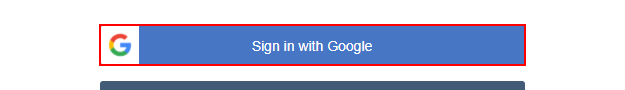
Task: Data entry of contact information to Hubspot

Workflow: LogintoHubspot

Step 1: click on the link 'Sign in with Google'

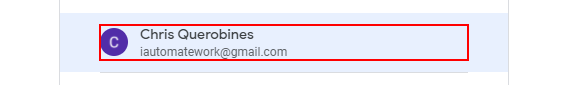
Step 2: click on the element

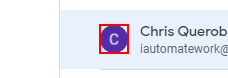
Step 3: Anchor Find Element 'IMG' on the image

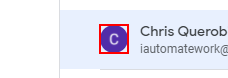
Step 4: click on the image

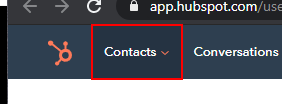
Step 5: click on the link 'Contacts'

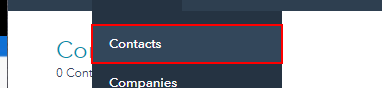
Step 6: click on the link 'nav-secondary-contacts'